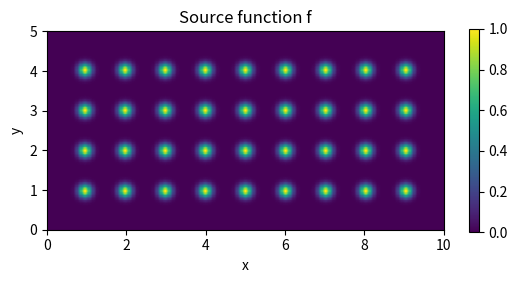
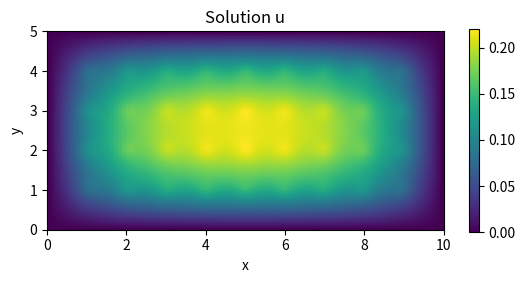

These charts were generated, in order, by the following Python code:
# Solving a 2D homogeneous Poisson's equation with a given source function
# and zero Dirichlet B.C. using Finite Difference Method (FDM)

import numpy as np
import matplotlib.pyplot as plt
import scipy.sparse as sp
import scipy.sparse.linalg as la


def generate_grid(LeftX, LeftY, RightX, RightY, Nx, Ny):
    
    """
    Inputs: X and Y co-ordinates of the domain and the no. of intervals in each direction
    Returns arrays x and y of the grid points and dx,dy - the mesh size
    """
    
    
    dx = (RightX-LeftX)/Nx
    dy = (RightY-LeftY)/Ny
    
    x,y = np.mgrid[LeftX+dx:RightX:dx,LeftY+dy:RightY:dy]
    
    return x,y,dx,dy


#Function for generating system matrix A
def FDLaplacian2D(Nx,Ny,dx,dy):
    
    """
    For a homogeneous Poisson's equation -del(u) = f, the sparse FD system matrix A is of the form
    -del(u_{i,j}) = [-u_{i-1,j} + 2u_{i,j} - u_{i+1,j}]/[d_x ^2] + [-u_{i,j-1} + 2u_{i,j} - u_{i,j+1}]/[d_y ^2]
    and taking the known values u_{i,j} to RHS we get the final form described in the Report
    
    Inputs: no. of intervals Nx and Ny, and the resulting mesh size
    Returns A - sparse csc format of the FD matrix
    """
    
    Dx = (1/dx)*(sp.diags([1,-1],[0,-1],shape=(Nx,Nx-1)))
    Dy = (1/dy)*(sp.diags([1,-1],[0,-1],shape=(Ny,Ny-1)))
    DxT = Dx.transpose()
    DyT = Dy.transpose()
    Lxx = DxT.dot(Dx)
    Lyy = DyT.dot(Dy)
    Ix = sp.eye(Nx-1,Nx-1)
    Iy = sp.eye(Ny-1,Ny-1)
    A = (sp.kron(Iy,Lxx) + sp.kron(Lyy,Ix)).tocsc()

    return A

#Function for generating the source function f - 
def sourcefunc(x,y,Nx,Ny):
    
    """
    Evaluates the given source function f on the generated grid points
    
    f(x,y) = sum_{i=1..9} sum_{j=1..4} exp(alpha*(x-i)^2 + alpha*(y-j)^2)
    
    Inputs: grid points x and y, and the no. of intervals Nx and Ny
    Return an array f of the source function evaluated at grid points
    """
    
    alpha = -40
    f = np.zeros(shape=(Nx-1,Ny-1))
    for m in range(Nx-1):
        for n in range(Ny-1):
            for i in range(1,10):
                for j in range(1,5):
                    f[m,n] = f[m,n]+np.exp(alpha*np.power(x[m,n]-i,2)+alpha*np.power(y[m,n]-j,2))

    return f

def homPoisson_zeroDiri_solve(A, f, order = "f"):
    
    """
    Given the system matrix A and the source function f,
    return the solution u on each grid point
    
    order = 'f' corresponds to lexicographic ordering
    """
    
    # Reshape 2d array of source function into a 1d array following lexicograhic ordering (f)
    fLX = f.reshape(-1, order=order)
    
    # Solve u = A^{-1} * f
    u = la.spsolve(A,fLX)
    u2d = u.reshape(f.shape, order=order)
    
    # Convert 1d solution array u to a 2d array and append 0's corresponding to zero Dirichlet BC
    uArr = np.pad(u2d, pad_width=((1, 1), (1, 1)), mode="constant", constant_values=0.0)
    
    return uArr

def plot_field(field, LeftX,RightX,LeftY,RightY, title):
    
    plt.figure()
    plt.imshow(field.transpose(), origin='lower',extent=[LeftX,RightX,LeftY,RightY])
    plt.title(title)
    plt.xlabel('x')
    plt.ylabel('y')
    plt.colorbar(shrink=0.55)
    plt.show(block = True)

def main():
    
    #Problem parameters - 
    LeftX = 0.0
    RightX = 10.0
    LeftY = 0.0
    RightY = 5.0
    Nx = 100
    Ny = 80
    
    # generate mesh grid
    x,y,dx,dy = generate_grid(LeftX, LeftY, RightX, RightY, Nx, Ny)
    
    # Get the sparse FD matrirx
    A = FDLaplacian2D(Nx,Ny,dx,dy)
    
    # specify the source function f (modify the source function accordingly)
    f = sourcefunc(x,y,Nx,Ny)
    
    # main solve
    u = homPoisson_zeroDiri_solve(A, f, order='f')
    
    # plotting the desired fields
    plot_field(f, LeftX,RightX,LeftY,RightY, 'Source function f')
    plot_field(u, LeftX,RightX,LeftY,RightY, 'Solution u')
    
if __name__ == "__main__":
    main()
    
